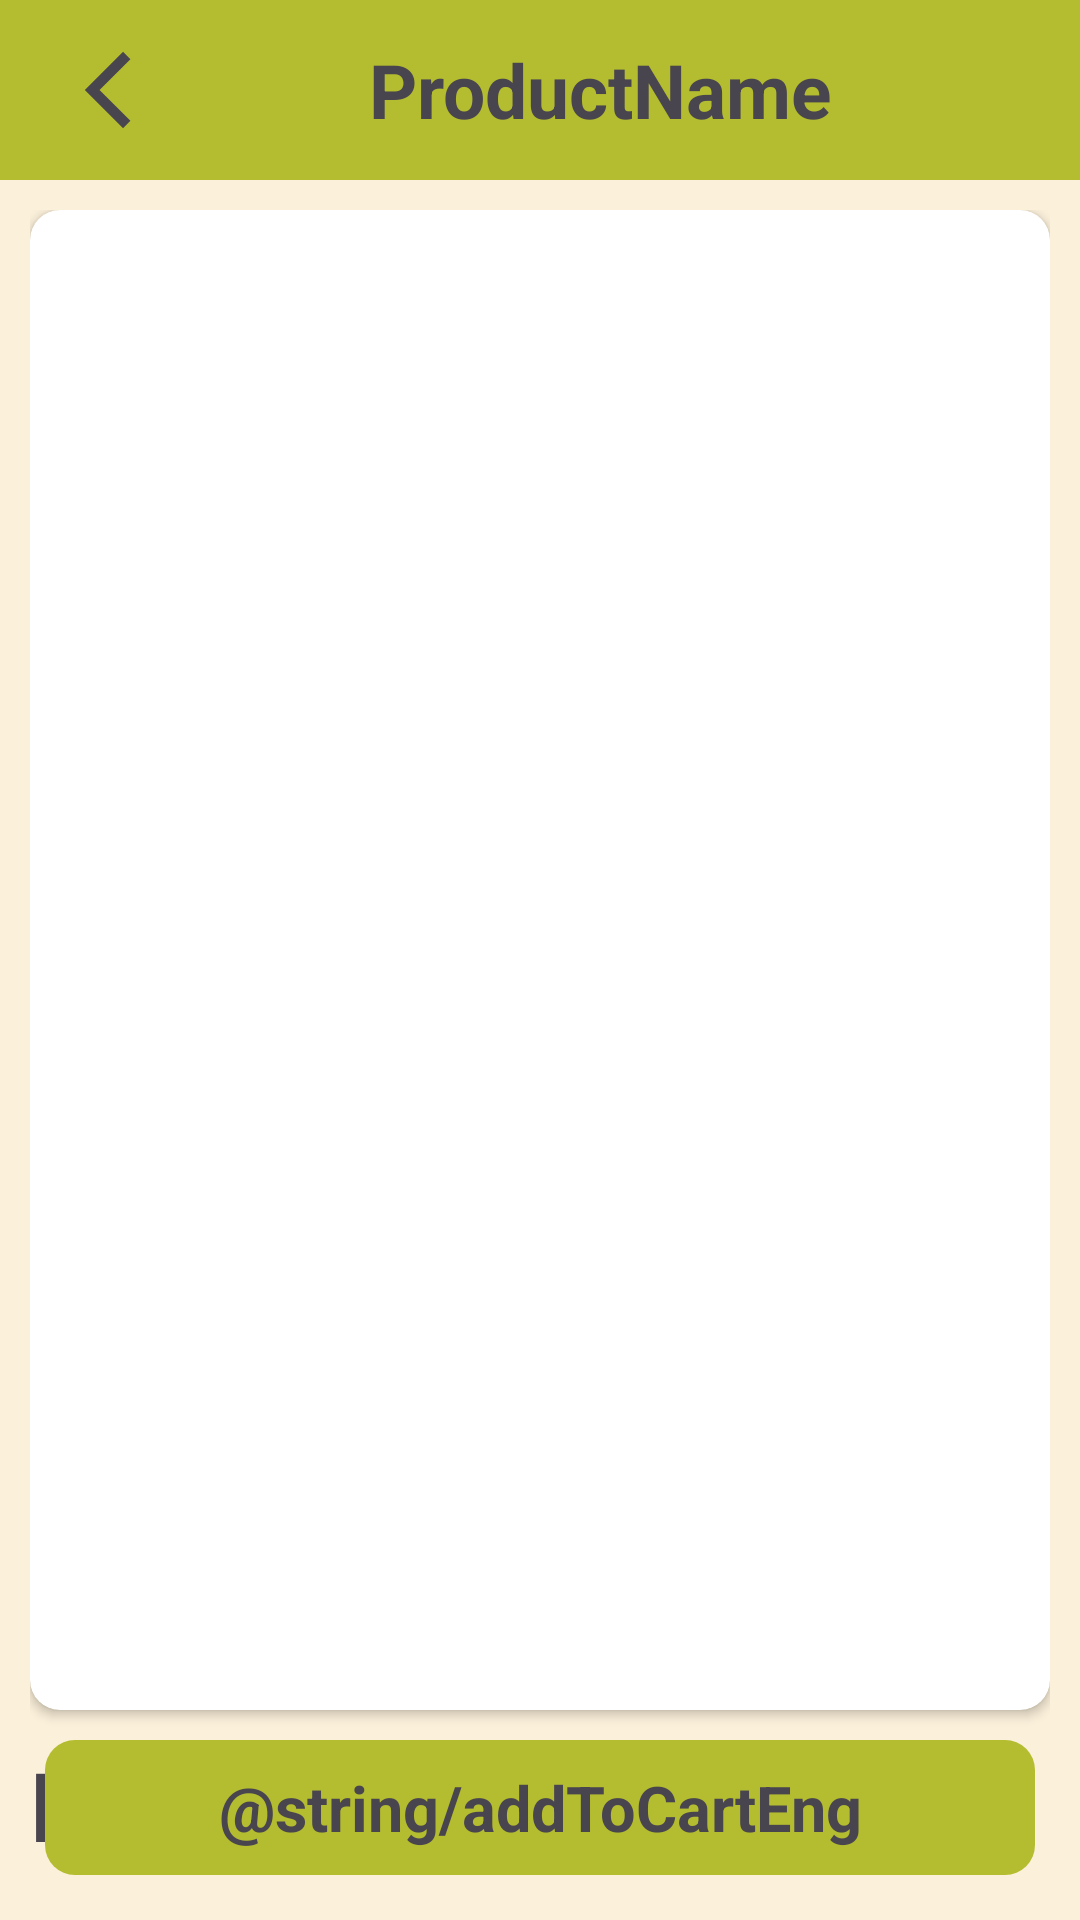

This screen was rendered from an Android layout file. Write that file and the resources it references.
<!-- AndroidManifest.xml: application theme Theme.Nomad -->
<!-- res/layout/fragment_product_detail.xml -->
<?xml version="1.0" encoding="utf-8"?>
<LinearLayout xmlns:android="http://schemas.android.com/apk/res/android"
    xmlns:app="http://schemas.android.com/apk/res-auto"
    xmlns:tools="http://schemas.android.com/tools"
    android:layout_width="match_parent"
    android:layout_height="match_parent"
    android:background="@color/main"
    android:orientation="vertical"
    tools:context=".presentation.detail.ProductDetailFragment">

    <androidx.appcompat.widget.Toolbar
        android:id="@+id/toolbar"
        android:layout_width="match_parent"
        android:layout_height="60dp"
        android:background="@color/green">

        <ImageButton
            android:id="@+id/backButton"
            android:layout_width="40dp"
            android:layout_height="40dp"
            android:background="@color/green"
            android:src="@drawable/arrow" />

        <TextView
            android:id="@+id/toolbarProductName"
            android:layout_width="match_parent"
            android:layout_height="40dp"
            android:layout_marginHorizontal="20dp"
            android:gravity="center"
            android:text="ProductName"
            android:textSize="25sp"
            android:textStyle="bold" />

    </androidx.appcompat.widget.Toolbar>

    <LinearLayout
        android:layout_width="match_parent"
        android:layout_height="match_parent"
        android:layout_margin="10dp"
        android:orientation="vertical">

        <androidx.constraintlayout.widget.ConstraintLayout
            android:layout_width="match_parent"
            android:layout_height="match_parent">

            <androidx.cardview.widget.CardView
                android:id="@+id/cardView"
                android:layout_width="match_parent"
                android:layout_height="500dp"
                app:cardCornerRadius="10dp"
                app:layout_constraintTop_toTopOf="parent">

                <ImageView
                    android:id="@+id/productImage"
                    android:layout_width="match_parent"
                    android:layout_height="match_parent"
                    android:src="@drawable/no_image_96" />

            </androidx.cardview.widget.CardView>

            <androidx.constraintlayout.widget.ConstraintLayout
                android:layout_width="match_parent"
                android:layout_height="wrap_content"
                app:layout_constraintTop_toBottomOf="@+id/cardView">

                <TextView
                    android:id="@+id/productName"
                    android:layout_width="match_parent"
                    android:layout_height="wrap_content"
                    android:layout_marginVertical="10dp"
                    android:text="Product Name"
                    android:textSize="32sp"
                    android:textStyle="bold"
                    app:layout_constraintTop_toTopOf="parent" />

                <TextView
                    android:id="@+id/productOverview"
                    android:layout_width="match_parent"
                    android:layout_height="wrap_content"
                    android:layout_marginVertical="10dp"
                    android:text="Product Overview"
                    android:textSize="21sp"
                    app:layout_constraintTop_toBottomOf="@+id/productName" />

                <TextView
                    android:id="@+id/productPrice"
                    android:layout_width="wrap_content"
                    android:layout_height="wrap_content"
                    android:layout_marginVertical="10dp"
                    android:text="Product Price"
                    android:textSize="32sp"
                    android:textStyle="bold"
                    app:layout_constraintStart_toStartOf="@+id/productOverview"
                    app:layout_constraintTop_toBottomOf="@+id/productOverview" />

            </androidx.constraintlayout.widget.ConstraintLayout>

            <TextView
                android:id="@+id/addToCartBtn"
                android:layout_width="match_parent"
                android:layout_height="45dp"
                android:layout_margin="5dp"
                android:background="@drawable/selected_item_bg"
                android:gravity="center"
                android:text="@string/addToCartEng"
                android:textSize="21sp"
                android:textStyle="bold"
                app:layout_constraintBottom_toBottomOf="parent"
                app:layout_constraintEnd_toEndOf="parent"
                app:layout_constraintStart_toStartOf="parent" />

            <TextView
                android:id="@+id/minusBtn"
                android:layout_width="0dp"
                android:layout_height="45dp"
                android:layout_margin="5dp"
                android:background="@drawable/selected_item_bg"
                android:gravity="center"
                android:text="-"
                android:textSize="21sp"
                android:textStyle="bold"
                android:visibility="gone"
                app:layout_constraintBottom_toBottomOf="parent"
                app:layout_constraintEnd_toStartOf="@+id/itemCount"
                app:layout_constraintStart_toStartOf="parent" />

            <TextView
                android:id="@+id/plusBtn"
                android:layout_width="0dp"
                android:layout_height="45dp"
                android:layout_margin="5dp"
                android:background="@drawable/selected_item_bg"
                android:gravity="center"
                android:text="+"
                android:textSize="21sp"
                android:textStyle="bold"
                android:visibility="gone"
                app:layout_constraintBottom_toBottomOf="parent"
                app:layout_constraintEnd_toEndOf="parent"
                app:layout_constraintStart_toEndOf="@+id/itemCount" />

            <TextView
                android:id="@+id/itemCount"
                android:layout_width="wrap_content"
                android:layout_height="wrap_content"
                android:gravity="center_horizontal"
                android:paddingHorizontal="10dp"
                android:text="1"
                android:textSize="32sp"
                android:visibility="gone"
                app:layout_constraintBottom_toBottomOf="@+id/plusBtn"
                app:layout_constraintEnd_toEndOf="parent"
                app:layout_constraintStart_toStartOf="parent"
                app:layout_constraintTop_toTopOf="@+id/minusBtn" />

        </androidx.constraintlayout.widget.ConstraintLayout>

    </LinearLayout>

</LinearLayout>
<!-- resources referenced by this layout -->
<resources>
  <color name="green">#b4bd2f</color>
  <color name="main">#fbf0da</color>
  <!-- drawable arrow (drawable) -->
  <vector xmlns:android="http://schemas.android.com/apk/res/android"
      android:width="30dp"
      android:height="30dp"
      android:viewportWidth="960"
      android:viewportHeight="960"
      android:tint="?attr/colorControlNormal">
    <path
        android:fillColor="@android:color/white"
        android:pathData="M640.48,887.65L232.59,480L640.48,72.35L719.13,151L390.13,480L719.13,809L640.48,887.65Z"/>
  </vector>
  <!-- drawable selected_item_bg (drawable) -->
  <?xml version="1.0" encoding="utf-8"?>
  <shape xmlns:android="http://schemas.android.com/apk/res/android">
  
      <solid android:color="@color/green"/>
  
      <corners android:radius="10dp"/>
  </shape>
  <style name="Theme.Nomad" parent="Base.Theme.Nomad" />
  <style name="Base.Theme.Nomad" parent="Theme.Material3.DayNight.NoActionBar">
          
          
      </style>
</resources>
